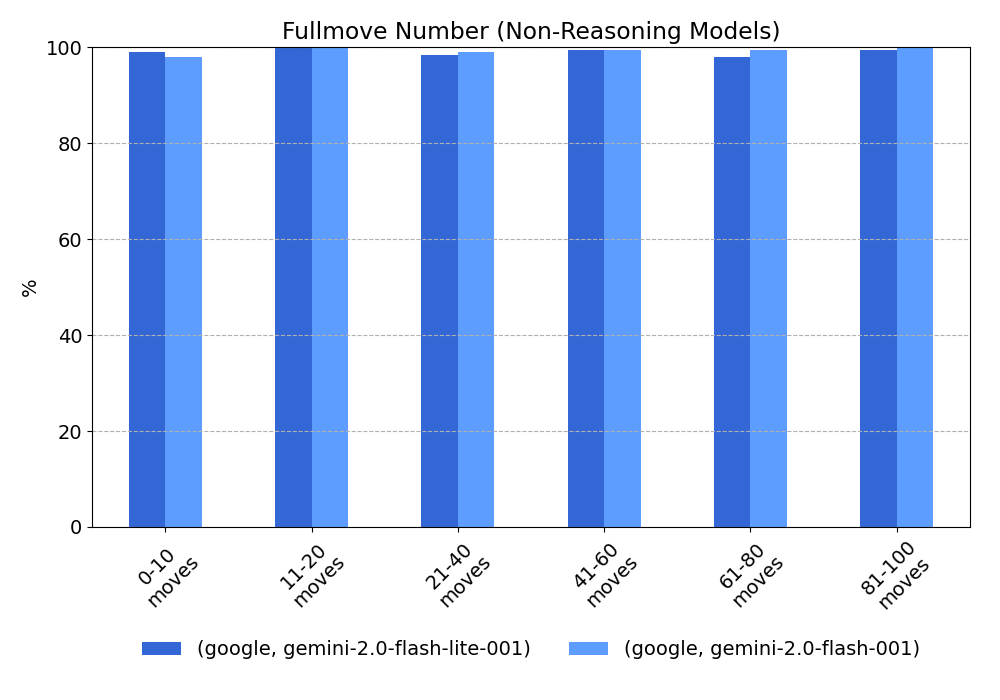

Data behind this chart, as committed beside it:
provider, model, 0-10 moves, 11-20 moves, 21-40 moves, 41-60 moves, 61-80 moves, 81-100 moves
google, gemini-2.0-flash-lite-001, 99.0, 100.0, 98.5, 99.5, 98.0, 99.5
google, gemini-2.0-flash-001, 98.0, 100.0, 99.0, 99.5, 99.5, 100.0
